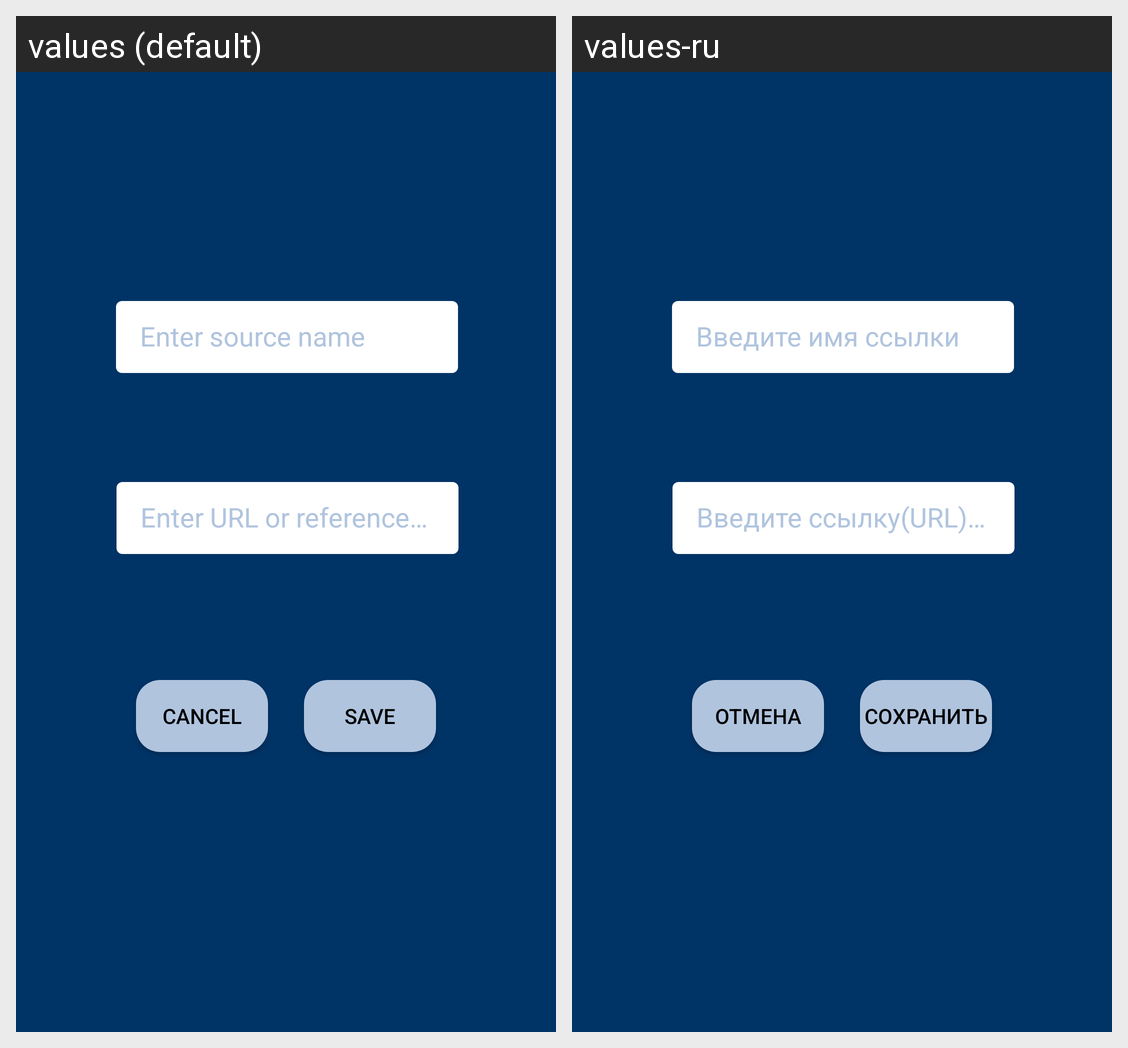

Locale-by-locale string values for the Android screen shown in this grid:
Android screen res/layout/add_new_datasource_fragment.xml rendered under 2 locales, left to right: values (default), values-ru. Device: Nexus 5 (rendered at 1080×1920; each locale shown at half size, 540×960, under a caption strip naming it); theme AppTheme.
Strings drawn on this screen, with the default value and each locale's value (text and hints the layout hard-codes, and strings that could not be matched under every locale, appear in the picture but are not listed):

text_save
  values: Save
  values-ru: Сохранить

text_cancel
  values: Cancel
  values-ru: Отмена
